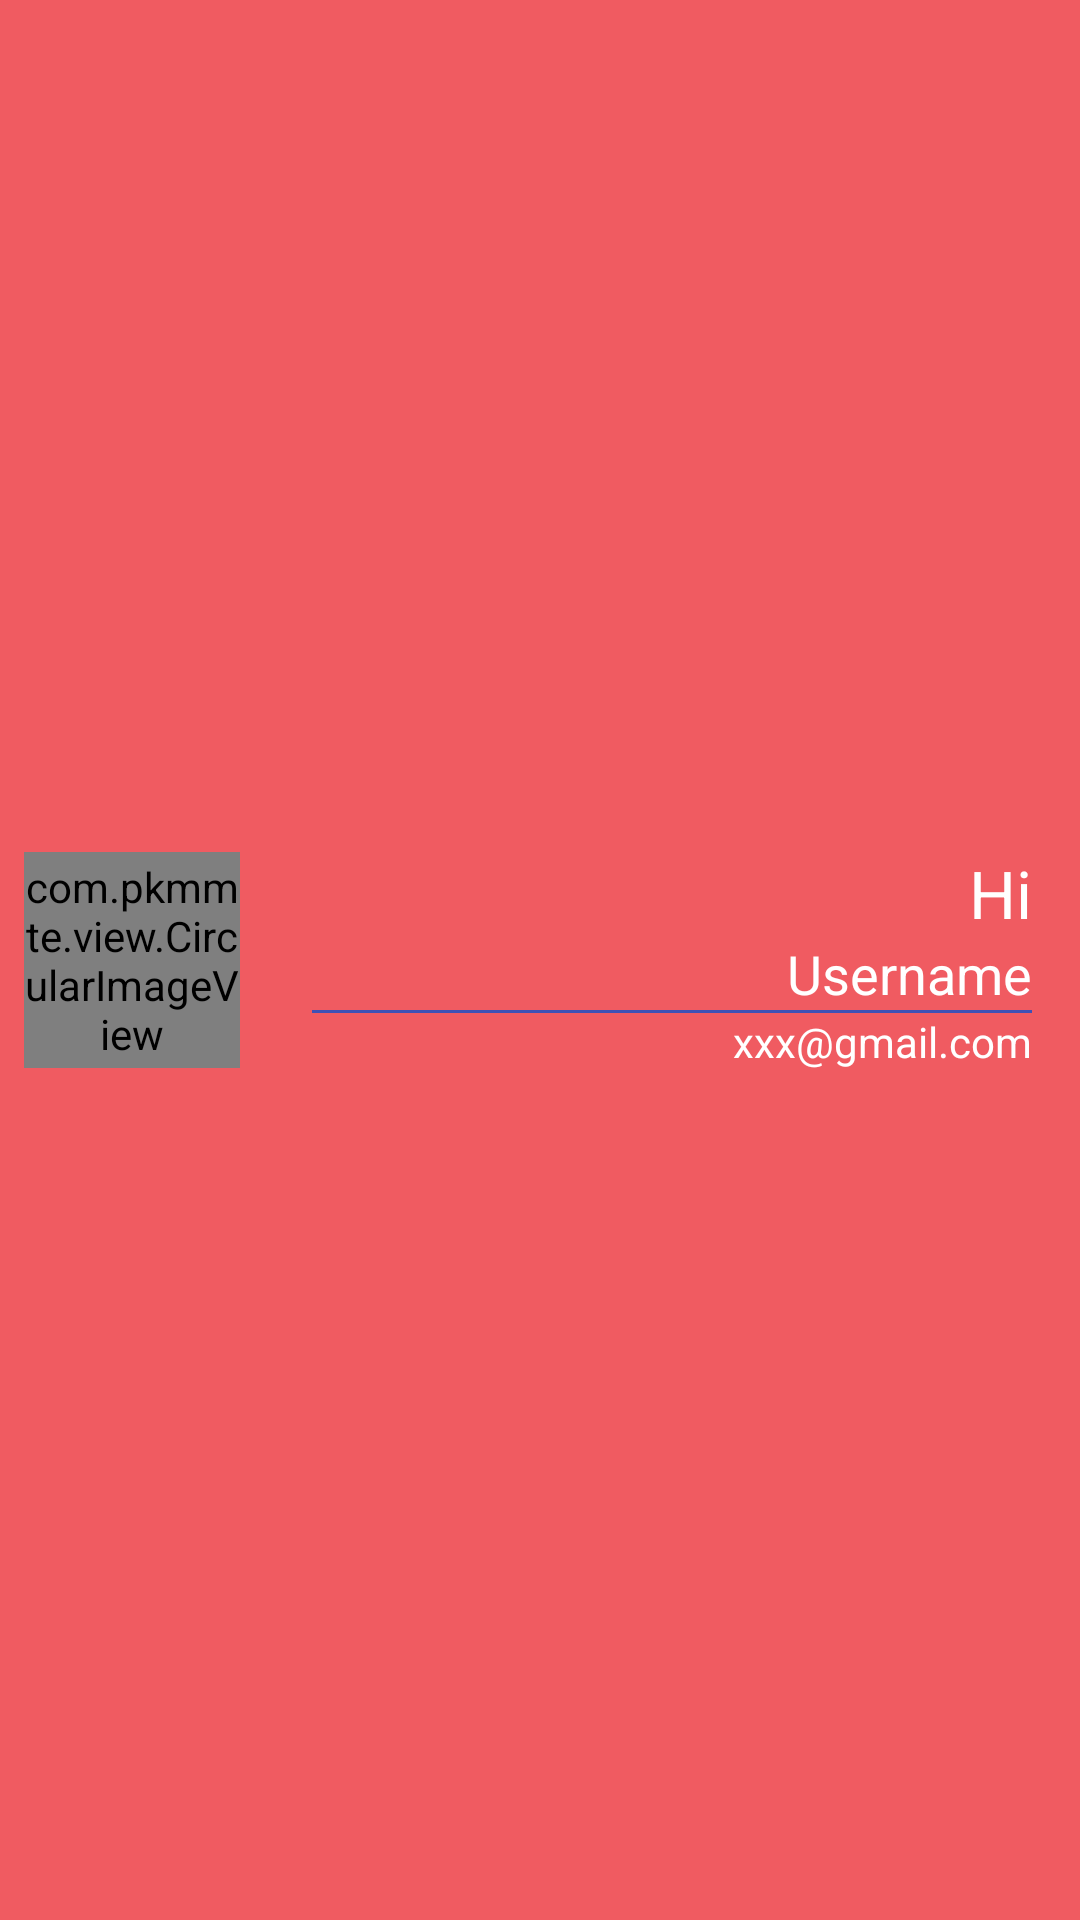

The Android layout XML behind this screen, and the referenced resources:
<!-- AndroidManifest.xml: application theme AppTheme -->
<!-- res/layout/drawer_header.xml -->
<?xml version="1.0" encoding="utf-8"?>
<RelativeLayout xmlns:android="http://schemas.android.com/apk/res/android"
    xmlns:app="http://schemas.android.com/apk/res-auto"
    android:orientation="horizontal"
    android:layout_width="match_parent"
    android:background="@color/colorPrimary"
    android:layout_height="match_parent">

    <com.pkmmte.view.CircularImageView
        android:id="@+id/image_profile"
        android:layout_centerVertical="true"
        android:layout_width="72dp"
        android:layout_height="72dp"
        android:src="@drawable/ic_music"
        android:layout_marginLeft="8dp"
        android:layout_marginRight="8dp"
        android:layout_marginTop="32dp"
        android:layout_marginBottom="32dp"
        app:border="true"
        app:border_color="@android:color/white"
        app:border_width="4dp"
        app:shadow="true" />

    <LinearLayout
        android:layout_centerVertical="true"
        android:layout_toRightOf="@+id/image_profile"
        android:layout_width="match_parent"
        android:layout_height="wrap_content"
        android:padding="16dp"
        android:orientation="vertical">

        <TextView
            android:layout_width="match_parent"
            android:layout_height="wrap_content"
            android:text="Hi"
            android:gravity="right"
            android:textColor="@android:color/white"
            style="@style/TextAppearance.AppCompat.Large" />

        <TextView
            android:layout_width="match_parent"
            android:layout_height="wrap_content"
            android:text="Username"
            android:textColor="@android:color/white"
            android:gravity="right"
            style="@style/TextAppearance.AppCompat.Medium" />

        <View
            android:layout_width="match_parent"
            android:layout_height="1dp"
            android:background="@color/colorAccent" />

        <TextView
            android:layout_width="match_parent"
            android:layout_height="wrap_content"
            android:text="xxx@gmail.com"
            android:textColor="@android:color/white"
            android:gravity="right"
            style="@style/TextAppearance.AppCompat.Small" />
    </LinearLayout>

</RelativeLayout>
<!-- resources referenced by this layout -->
<resources>
  <color name="colorAccent">#3F51B5</color>
  <color name="colorPrimary">#F05B61</color>
  <!-- drawable ic_music: jpg bitmap (drawable-hdpi, 59729 bytes) -->
  <style name="AppTheme" parent="AppTheme.Base">
          
      </style>
  <style name="AppTheme.Base" parent="Theme.AppCompat.Light.NoActionBar">
          <item name="colorPrimary">@color/colorPrimary</item>
          <item name="colorPrimaryDark">@color/colorPrimaryDark</item>
          <item name="colorAccent">@color/colorAccent</item>
      </style>
  <color name="colorPrimaryDark">#ed3c43</color>
</resources>
